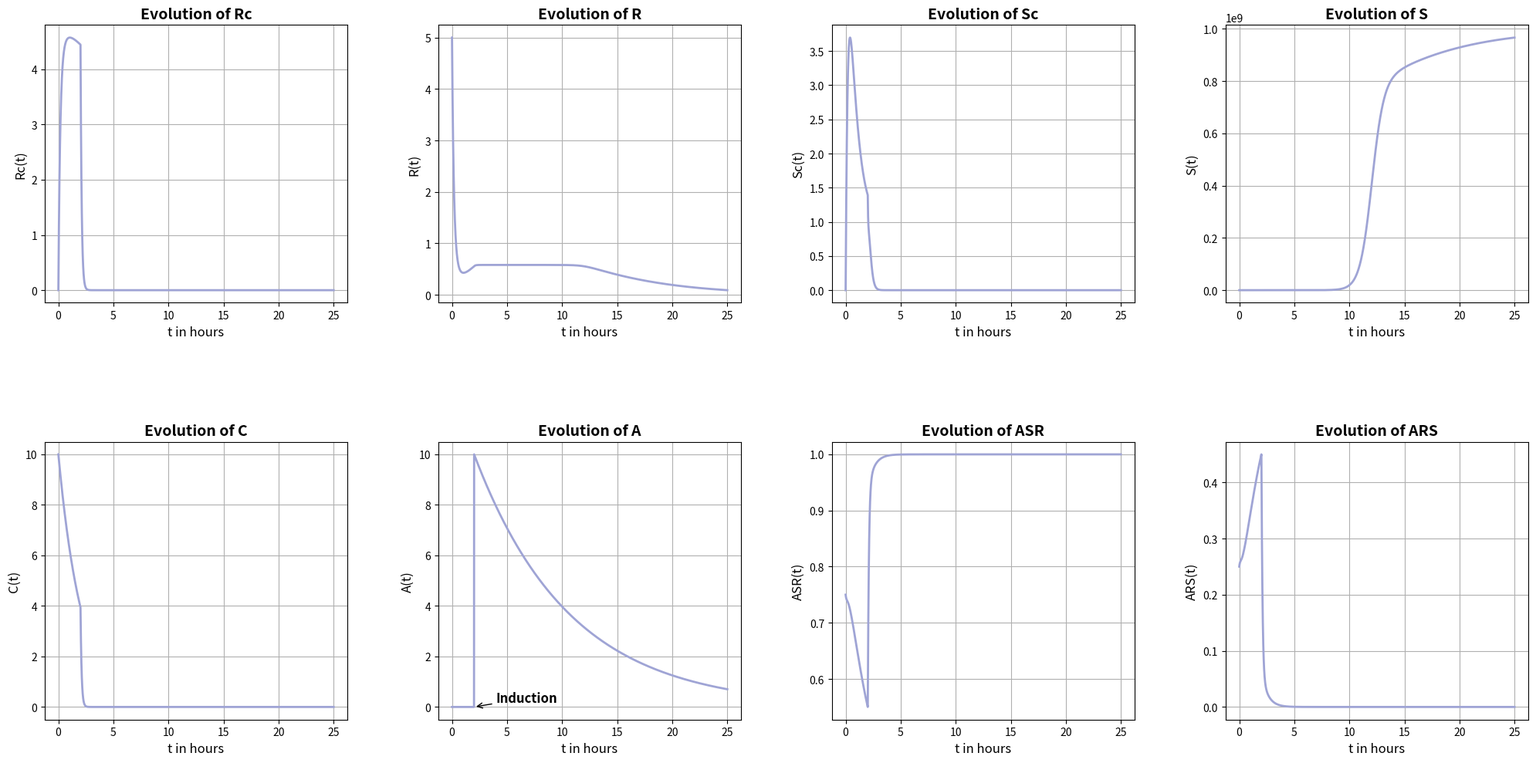

This chart was generated by the following Python code:
import numpy as np
import matplotlib.pyplot as plt
from tqdm import tqdm

### Model with simplification

## Time
dt = 0.01
T = 25
t = np.linspace(0, T, int(T / dt))
tn = len(t)

## Tool induction time
TA1 = int(2 / dt)
TC1 = int(30 / dt)

## Parameters
# Doubling time td = ln(2)/r
rR = np.log(2)/0.5
print(rR)
rRc = np.log(2)/0.5
rS = np.log(2)/0.3
rSc = np.log(2)/0.3
print(rS)
K = 10**9  # cells
nu = np.log(2)/1.5  # h^-1
print(nu)
alpha_ = 0.8
beta_ = 0.52
lambda_ = 0.3
kA = np.log(2)/6
print(kA)
M = 0.2
n_ = 2
k_ = 10
theta_ = 3

## Functions
def theta(A):
    return k_*A**n_/(theta_**n_+A**n_)

## Initialization
R = np.zeros(tn)
Rc = np.zeros(tn)
C = np.zeros(tn)
S = np.zeros(tn)
Sc = np.zeros(tn)
A = np.zeros(tn)
ASR = np.zeros(tn)
ARS = np.zeros(tn)

R[0] = 5
A[0] = 0
Rc[0] = 0
S[0] = 5
Sc[0] = 0
C[0] = 10
ASR[0] = (S[0]+Sc[0]+C[0])/(R[0]+Rc[0]+S[0]+Sc[0]+C[0])
ARS[0] = 1-ASR[0]

## Model
for k in tqdm(range(0, tn - 1)):
    R_k = R[k]
    C_k = C[k]
    Rc_k = Rc[k]
    S_k = S[k]
    Sc_k = Sc[k]
    A_k = A[k]
    ASR_k = ASR[k]
    ARS_k = ARS[k]
    R[k+1] = R_k + dt*(rR*R_k*((ARS_k-M)/K)*(1-(R_k/K))- beta_*R_k*C_k + alpha_*R_k*S_k*((ARS_k-M)/K) + lambda_*Rc_k)
    Rc[k+1] = Rc_k + dt*(rRc*Rc_k*((ARS_k-M)/K)*(1-(Rc_k/K)) + beta_*R_k*C_k - theta(A_k)*Rc_k + alpha_*Sc_k*Rc_k*((ARS_k-M)/K)-lambda_*Rc_k)
    S[k+1] = S_k + dt*(rS*S_k*(1-(S_k/K)) - beta_*S_k*C_k + theta(A_k)*(Rc_k+C_k+Sc_k) - alpha_*R_k*S_k+lambda_*Sc_k)
    Sc[k+1] = Sc_k + dt*(rSc*Sc_k*(1-(Sc_k/K)) + beta_*S_k*C_k - theta(A_k)*Sc_k - alpha_*Sc_k*Rc_k-lambda_*Sc_k)
    if k != TC1:
        C[k+1] = C_k + dt*(-nu*C_k - theta(A_k)*C_k)
    else:
        C[k + 1] = C[0]
    if k != TA1:
        A[k + 1] = A_k + dt * (-kA*A_k)
    else:
        A[k+1] = 10
    if R[k+1] + Rc[k+1] + S[k+1] + Sc[k+1] + C[k+1] != 0:
        ASR[k+1] = (S[k+1] + Sc[k+1] + C[k+1]) / (R[k+1] + Rc[k+1] + S[k+1] + Sc[k+1] + C[k+1])
        ARS[k+1] = 1 - ASR[k+1]
    else:
        ASR[k+1] = 0
        ARS[k+1] = 0

# Create a figure with custom size
fig, axs = plt.subplots(2, 4, figsize=(20, 10))

# List of data and labels
data = [Rc, R, Sc, S, C, A, ASR, ARS]
labels = ["Rc", "R", "Sc", "S", "C", "A", "ASR", "ARS"]  # Y-axis labels

# Custom color
line_color = '#9FA4D5'

# Customize the plots
for i, ax in enumerate(axs.flat):
    ax.plot(t, data[i], color=line_color, linewidth=2)
    ax.set_xlabel('t in hours', fontsize=12)
    ax.set_ylabel(f"{labels[i]}(t)", fontsize=12)  # Use labels instead of titles
    ax.set_title(f"Evolution of {labels[i]}", fontsize=14, fontweight='bold')  # Bold titles
    ax.grid(True)

    if labels[i] == "A":
        # Add an arrow and legend on the A plot at t=2
        ax.annotate("Induction", xy=(2, A[2]), xytext=(4, A[2] + 0.2),
                    arrowprops=dict(arrowstyle='->', color='black'), fontsize=12, fontweight='bold')

# Automatically adjust spacing between subplots
plt.tight_layout()

# Adjust the spacing of y-axes
plt.subplots_adjust(wspace=0.3, hspace=0.5)

# Show the figure
plt.show()
